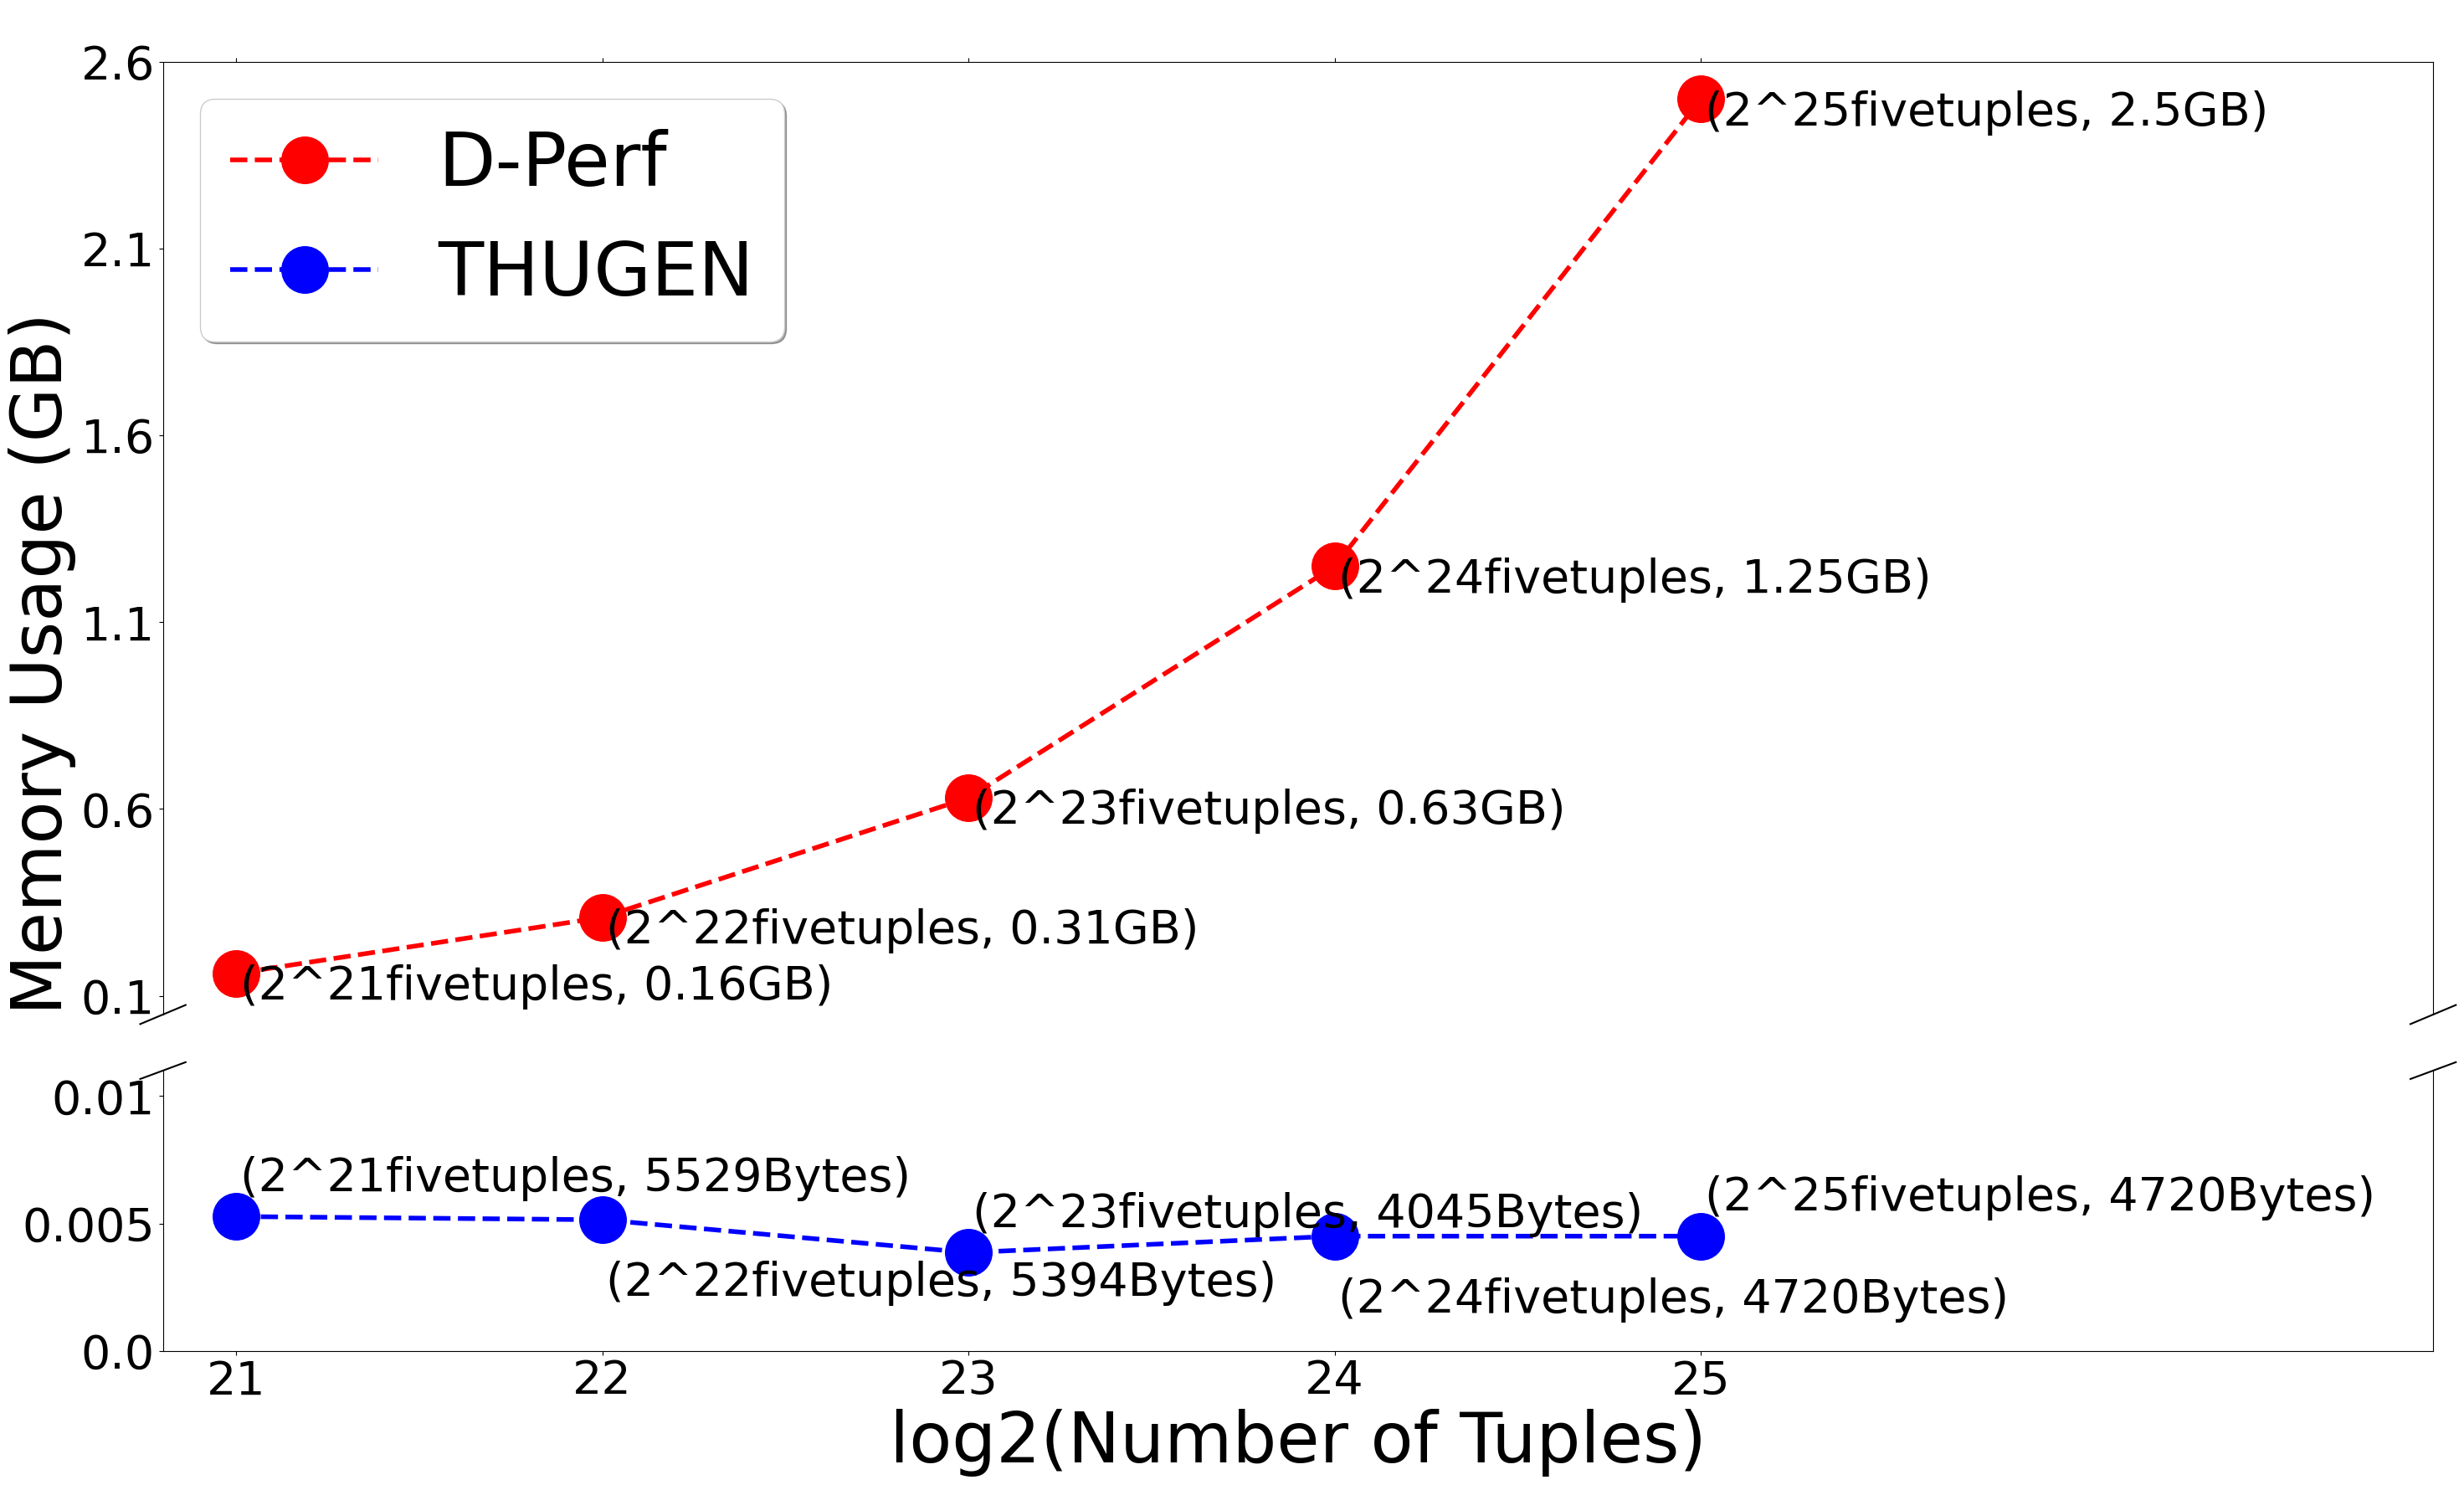

Source code (Python):
import random
import numpy as np
import matplotlib.pyplot as plt
import matplotlib
from matplotlib.gridspec import GridSpec
import array
import scipy
from scipy.stats import norm
import math

matplotlib.use('Agg') 
plt.rcParams['font.sans-serif']=['SimHei']
plt.rcParams['axes.unicode_minus'] = False

plt.rcParams['figure.figsize'] = (35.0, 20.0)
fig = plt.figure()
gs = GridSpec(4, 1, figure=fig)
ax2 = fig.add_subplot(gs[3,0])
ax1 = fig.add_subplot(gs[0:3,0], sharex = ax2, frame_on=True)

ax1.set_xlim(20.8, 27)
ax2.set_xlim(20.8, 27)
ax1.set_ylim(0.05, 2.6)
ax2.set_ylim(0, 0.011)
ax1.spines['bottom'].set_visible(False)
ax2.spines['top'].set_visible(False)
ax1.xaxis.tick_top()
ax1.tick_params(labeltop='off')
ax2.xaxis.tick_bottom()

THUGEN_socket_size = 104

THUGEN_max_cc = np.array([41, 40, 30, 35, 35])
THUGEN_memuse = (THUGEN_max_cc / 0.4375 * (8 + 1)) + (THUGEN_max_cc / 0.4375 * (8 + 1) * 0.5) + THUGEN_max_cc * THUGEN_socket_size # Bytes
dperf_memuse = np.array([0.16, 0.31, 0.63, 1.25, 2.50]) # GB

fivetuples_log2 = np.array([21, 22, 23, 24, 25])

lns1 = ax1.plot(fivetuples_log2, dperf_memuse, 'o', label='D-Perf', markersize=40, color='red', linewidth = '4', linestyle='--')
lns2 = ax2.plot(fivetuples_log2, THUGEN_memuse / 1024 / 1024, 'o', label='THUGEN', markersize=40, color='blue', linewidth = '4', linestyle='--')
for i in range(len(fivetuples_log2)):
    ax1.text(fivetuples_log2[i]+0.01, dperf_memuse[i]-0.07, f"(2^{fivetuples_log2[i]}fivetuples, {dperf_memuse[i]}GB)", fontsize=40)
    if i % 2 == 0:
        ax2.text(fivetuples_log2[i]+0.01, (THUGEN_memuse[i] / 1024 / 1024)+0.001, f"(2^{fivetuples_log2[i]}fivetuples, {int(THUGEN_memuse[i])}Bytes)", fontsize=40)
    else:
        ax2.text(fivetuples_log2[i]+0.01, (THUGEN_memuse[i] / 1024 / 1024)-0.003, f"(2^{fivetuples_log2[i]}fivetuples, {int(THUGEN_memuse[i])}Bytes)", fontsize=40)
        

ax2.set_xticks(fivetuples_log2, fivetuples_log2, fontsize=40)
ax1.set_xticks(fivetuples_log2, fivetuples_log2, fontsize=40, color = 'white')
ax1.set_yticks(np.arange(0.1, 3.1, 0.5), np.arange(0.1, 3.1, 0.5), fontsize=40)
ax2.set_yticks(np.arange(0, 0.015, 0.005), np.arange(0, 0.015, 0.005), fontsize=40)
ax2.set_xlabel('log2(Number of Tuples)', fontsize=60)
ax1.set_ylabel('Memory Usage (GB)', loc = 'bottom', fontsize=60)

d = 0.01
kwargs = dict(transform=ax1.transAxes, color='k', clip_on=False)
ax1.plot((-d,+d),(-d,+d), **kwargs)
ax1.plot((1-d,1+d),(-d,+d), **kwargs)

kwargs.update(transform=ax2.transAxes)  # switch to the bottom axes
ax2.plot((-d,+d),(1-3*d,1+3*d), **kwargs)
ax2.plot((1-d,1+d),(1-3*d,1+3*d), **kwargs)


ax1.legend(lns1+lns2, [lns1[0].get_label(), lns2[0].get_label()], fontsize=64, shadow=True, loc=2)

plt.savefig('memuse.png')
